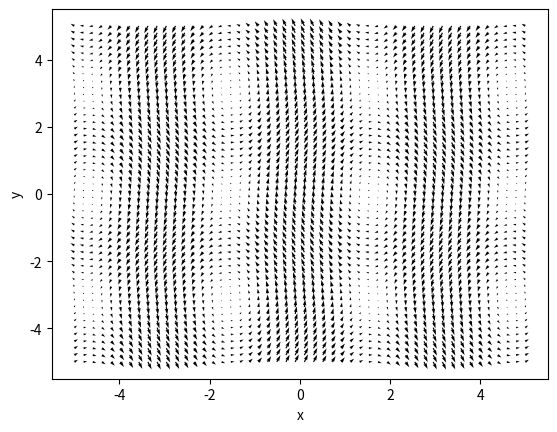

Here is the Python script that generated this plot:
from scipy.integrate import odeint # type: ignore
import matplotlib.pyplot as plt # type: ignore
import numpy as np # type: ignore

x = np.linspace(-5, 5, 50)
y = np.linspace(-5, 5, 50)
t = np.linspace(0, 1, 10)

X, Y, T = np.meshgrid(x, y, t)

U = np.sin(Y) * T
V = np.cos(X) * 2 * T

dx = x[1] - x[0]
dy = y[1] - y[0]
dt = t[1] - t[0]

dudt = np.gradient(U, dt, axis=-1)
dvdt = np.gradient(V, dt, axis=-1)
dudy, dudx = np.gradient(U, dy, dx, axis=(0,1))
dvdy, dvdx = np.gradient(V, dy, dx, axis=(0,1))

conv_u = U * dudx * dudy
conv_v = U * dudx * dudy

DuDt = dudt + conv_u
DvDt = dvdt + conv_v

time = 1 # only works in [0, 1]

plt.quiver(X[:, :, time], Y[:, :, time], DuDt[:, :, time], DvDt[:, :, time])

plt.xlabel('x')
plt.ylabel('y')
plt.show()